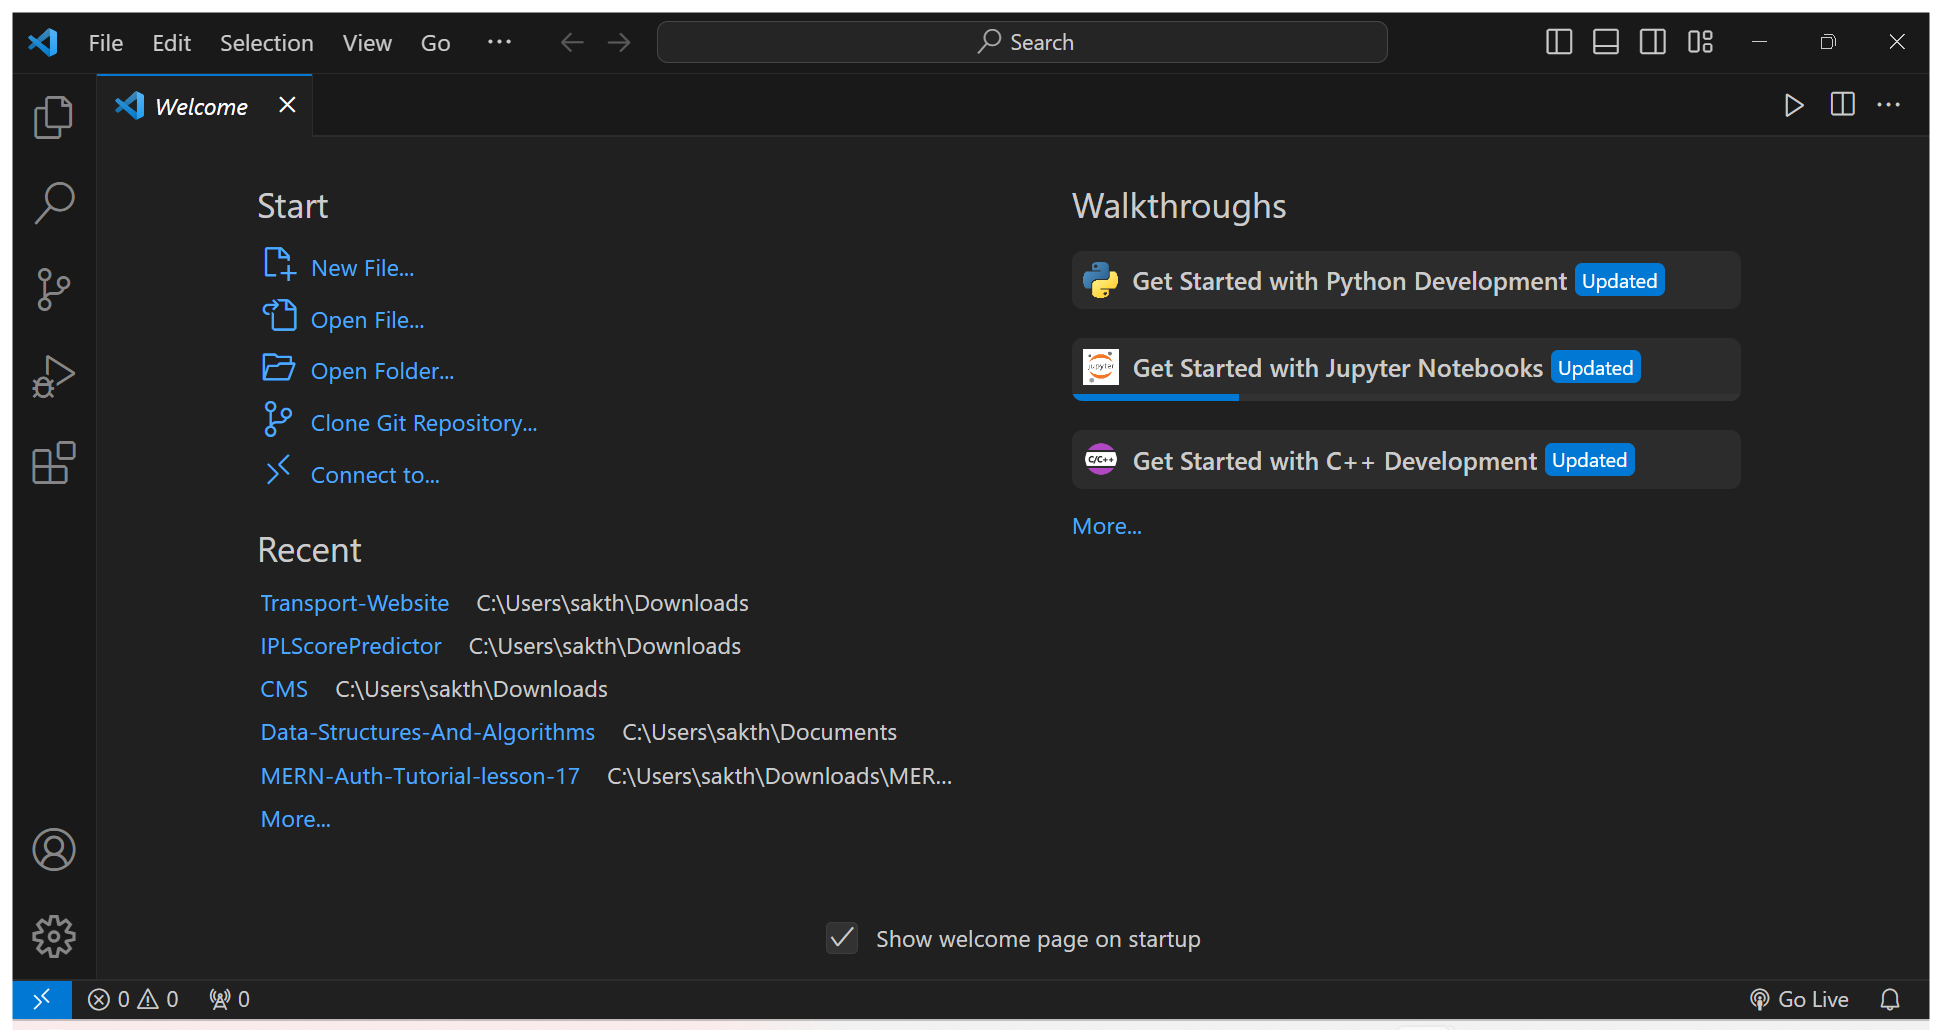
Workflow: vs

Step 1: Use Application: Welcome - Visual Studio Code on the element in window 'Welcome - Visual Studio Code' (code.exe)

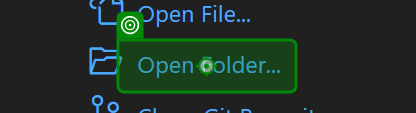
Step 2: click on 'code.exe Welcome'

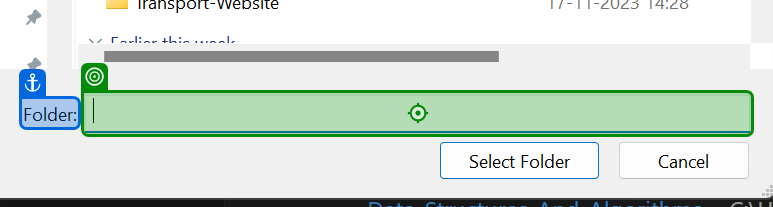
Step 3: type "C:\Users\[user]\Downloads\hellos" into 'Folder'

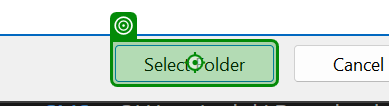
Step 4: click on 'unchecked'

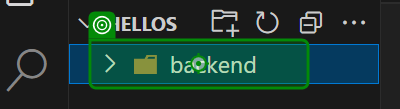
Step 5: click on 'code.exe package.json'

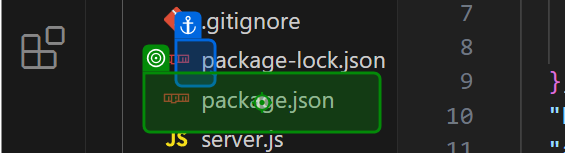
Step 6: click on 'code.exe package.json'

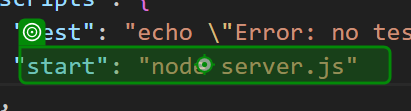
Step 7: type ""start":"node server.js",[k(enter)]"dev":"nodemon server.js"" into 'code.exe package.json'